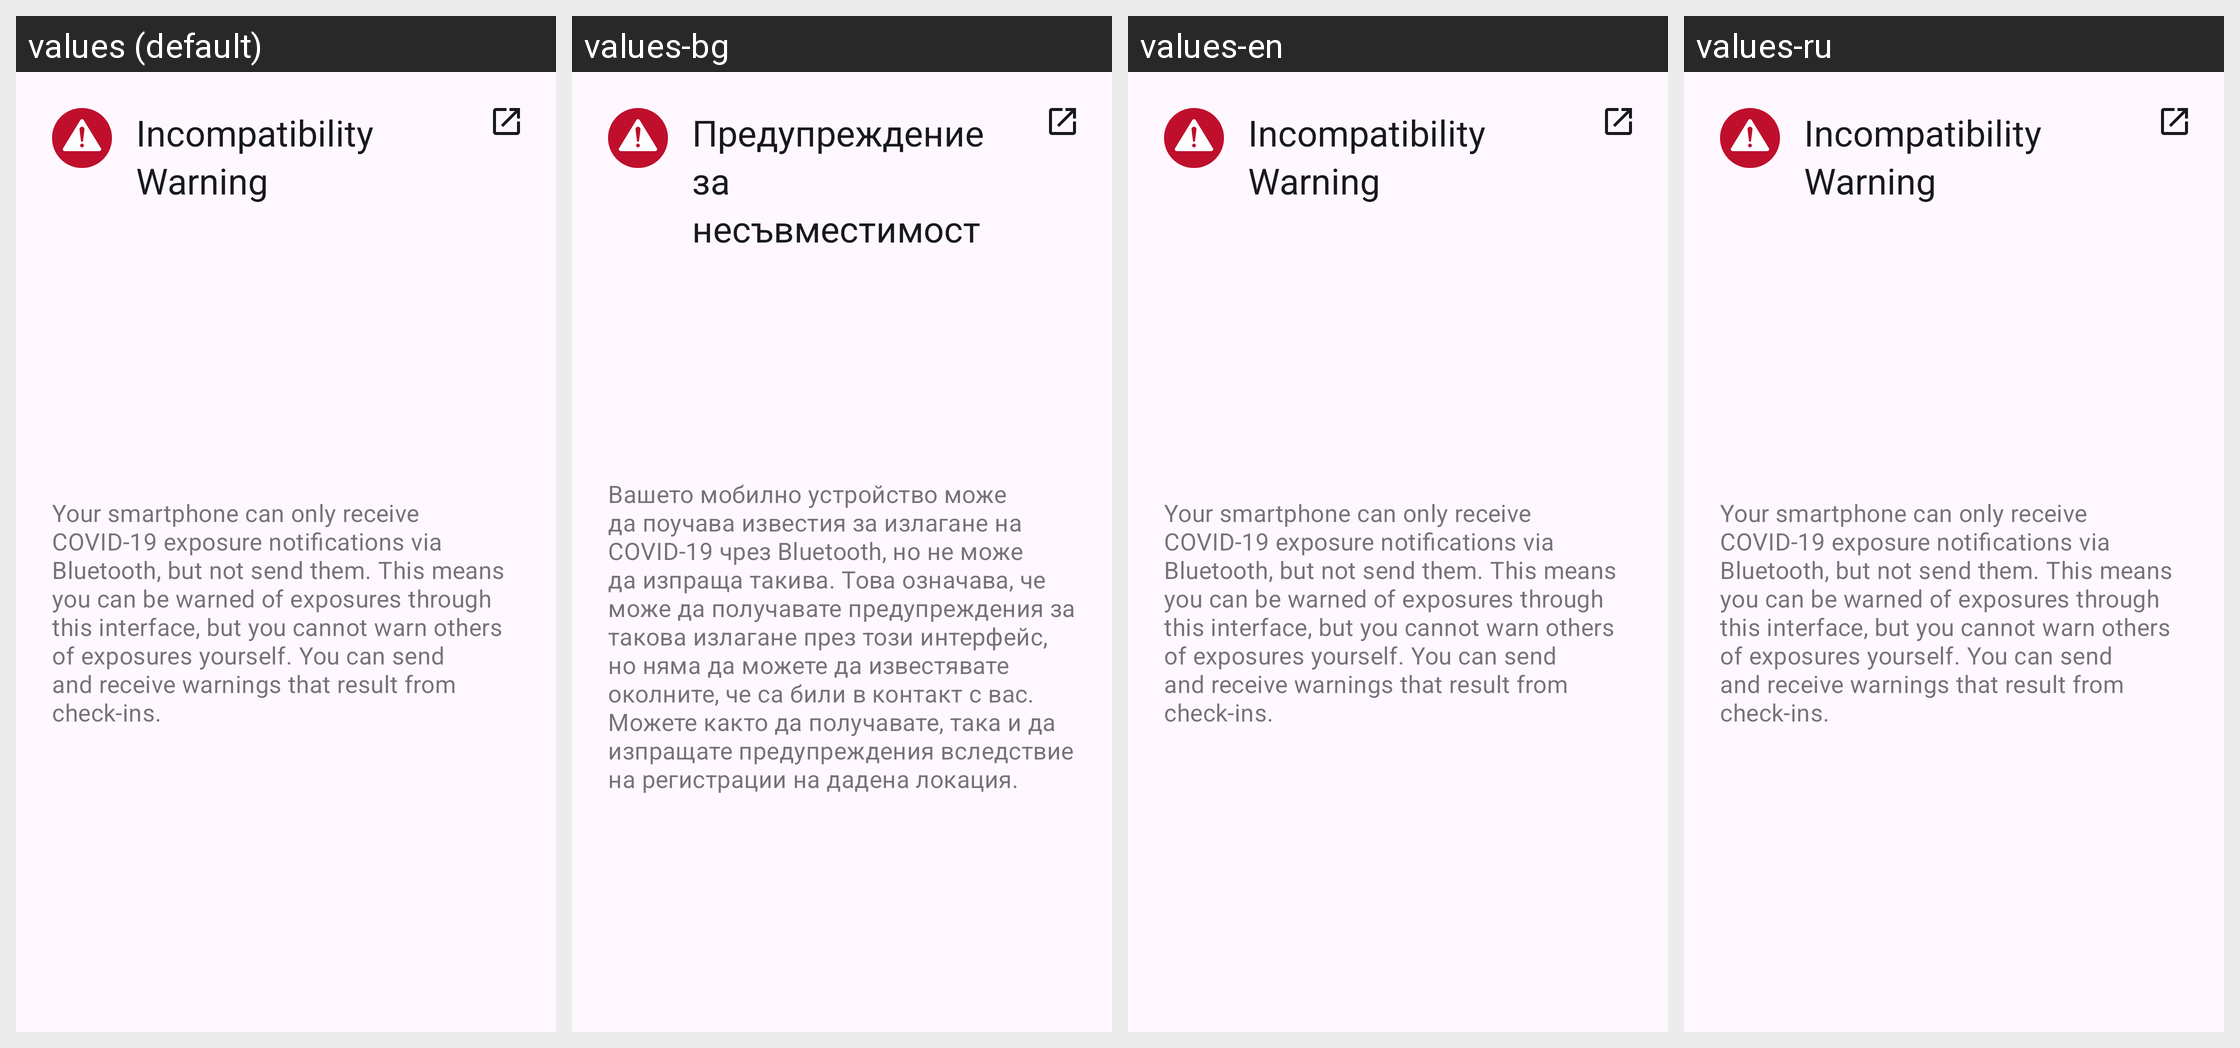

Locale-by-locale string values for the Android screen shown in this grid:
Android screen res/layout/home_incompatible_card_layout.xml rendered under 4 locales, left to right: values (default), values-bg, values-en, values-ru. Device: Nexus 5 (rendered at 1080×1920; each locale shown at half size, 540×960, under a caption strip naming it); theme AppTheme.
Other locales in the repository, not shown: values-ar, values-de, values-pl, values-pt, values-ro, values-tr, values-uk.
Strings drawn on this screen, with the default value and each locale's value (text and hints the layout hard-codes, and strings that could not be matched under every locale, appear in the picture but are not listed):

incompatible_headline
  values: Incompatibility Warning
  values-bg: Предупреждение за несъвместимост
  values-en: Incompatibility Warning
  values-ru: Incompatibility Warning  [not translated; the default value is used]

incompatible_advertising_not_supported
  values: Your smartphone can only receive COVID-19 exposure notifications via Bluetooth, but not send them. This means you can be warned of exposures through this interface, but you cannot warn others of exposures yourself. You can send and receive warnings that result from check-ins.
  values-bg: Вашето мобилно устройство може да поучава известия за излагане на COVID-19 чрез Bluetooth, но не може да изпраща такива. Това означава, че може да получавате предупреждения за такова излагане през този интерфейс, но няма да можете да известявате околните, че са били в контакт с вас. Можете както да получавате, така и да изпращате предупреждения вследствие на регистрации на дадена локация.
  values-en: Your smartphone can only receive COVID-19 exposure notifications via Bluetooth, but not send them. This means you can be warned of exposures through this interface, but you cannot warn others of exposures yourself. You can send and receive warnings that result from check-ins.
  values-ru: Your smartphone can only receive COVID-19 exposure notifications via Bluetooth, but not send them. This means you can be warned of exposures through this interface, but you cannot warn others of exposures yourself. You can send and receive warnings that result from check-ins.  [not translated; the default value is used]
